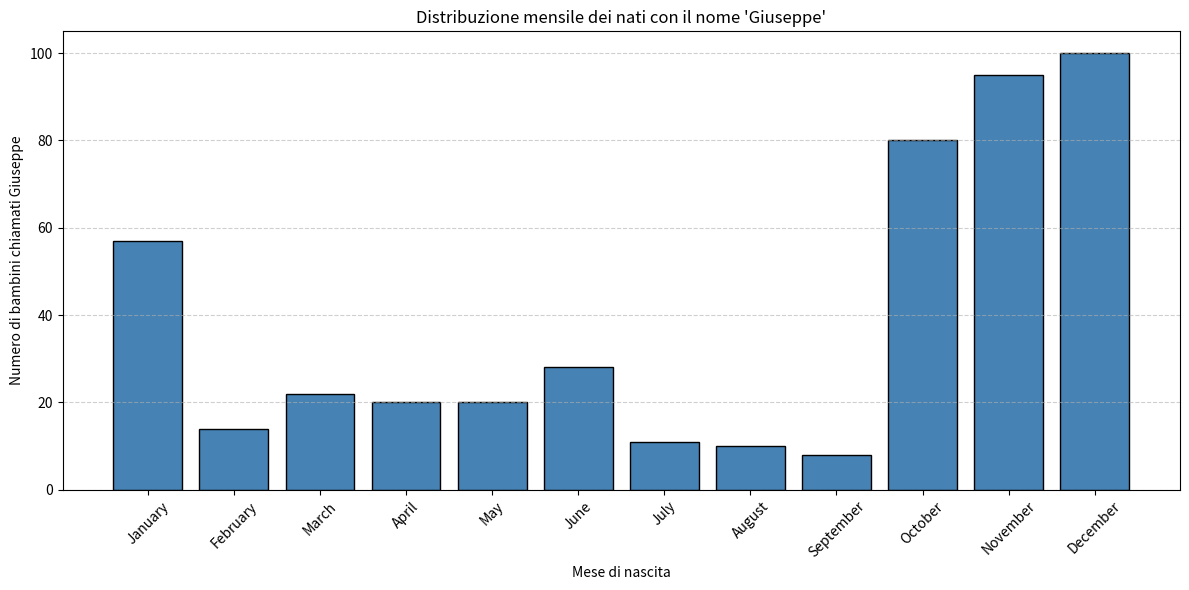

Reproduce this figure in Python.
import matplotlib.pyplot as plt

# Mesi
months = [
    "January", "February", "March", "April", "May", "June",
    "July", "August", "September", "October", "November", "December"
]

# Nati con nome "Giuseppe" (dalla tabella convertita)
giuseppe_counts = [57, 14, 22, 20, 20, 28, 11, 10, 8, 80, 95, 100]

# Creazione del grafico
plt.figure(figsize=(12, 6))
plt.bar(months, giuseppe_counts, color='steelblue', edgecolor='black')

# Etichette e titolo
plt.xlabel("Mese di nascita")
plt.ylabel("Numero di bambini chiamati Giuseppe")
plt.title("Distribuzione mensile dei nati con il nome 'Giuseppe'")
plt.xticks(rotation=45)
plt.grid(axis='y', linestyle='--', alpha=0.6)

# Layout ordinato
plt.tight_layout()
plt.show()
